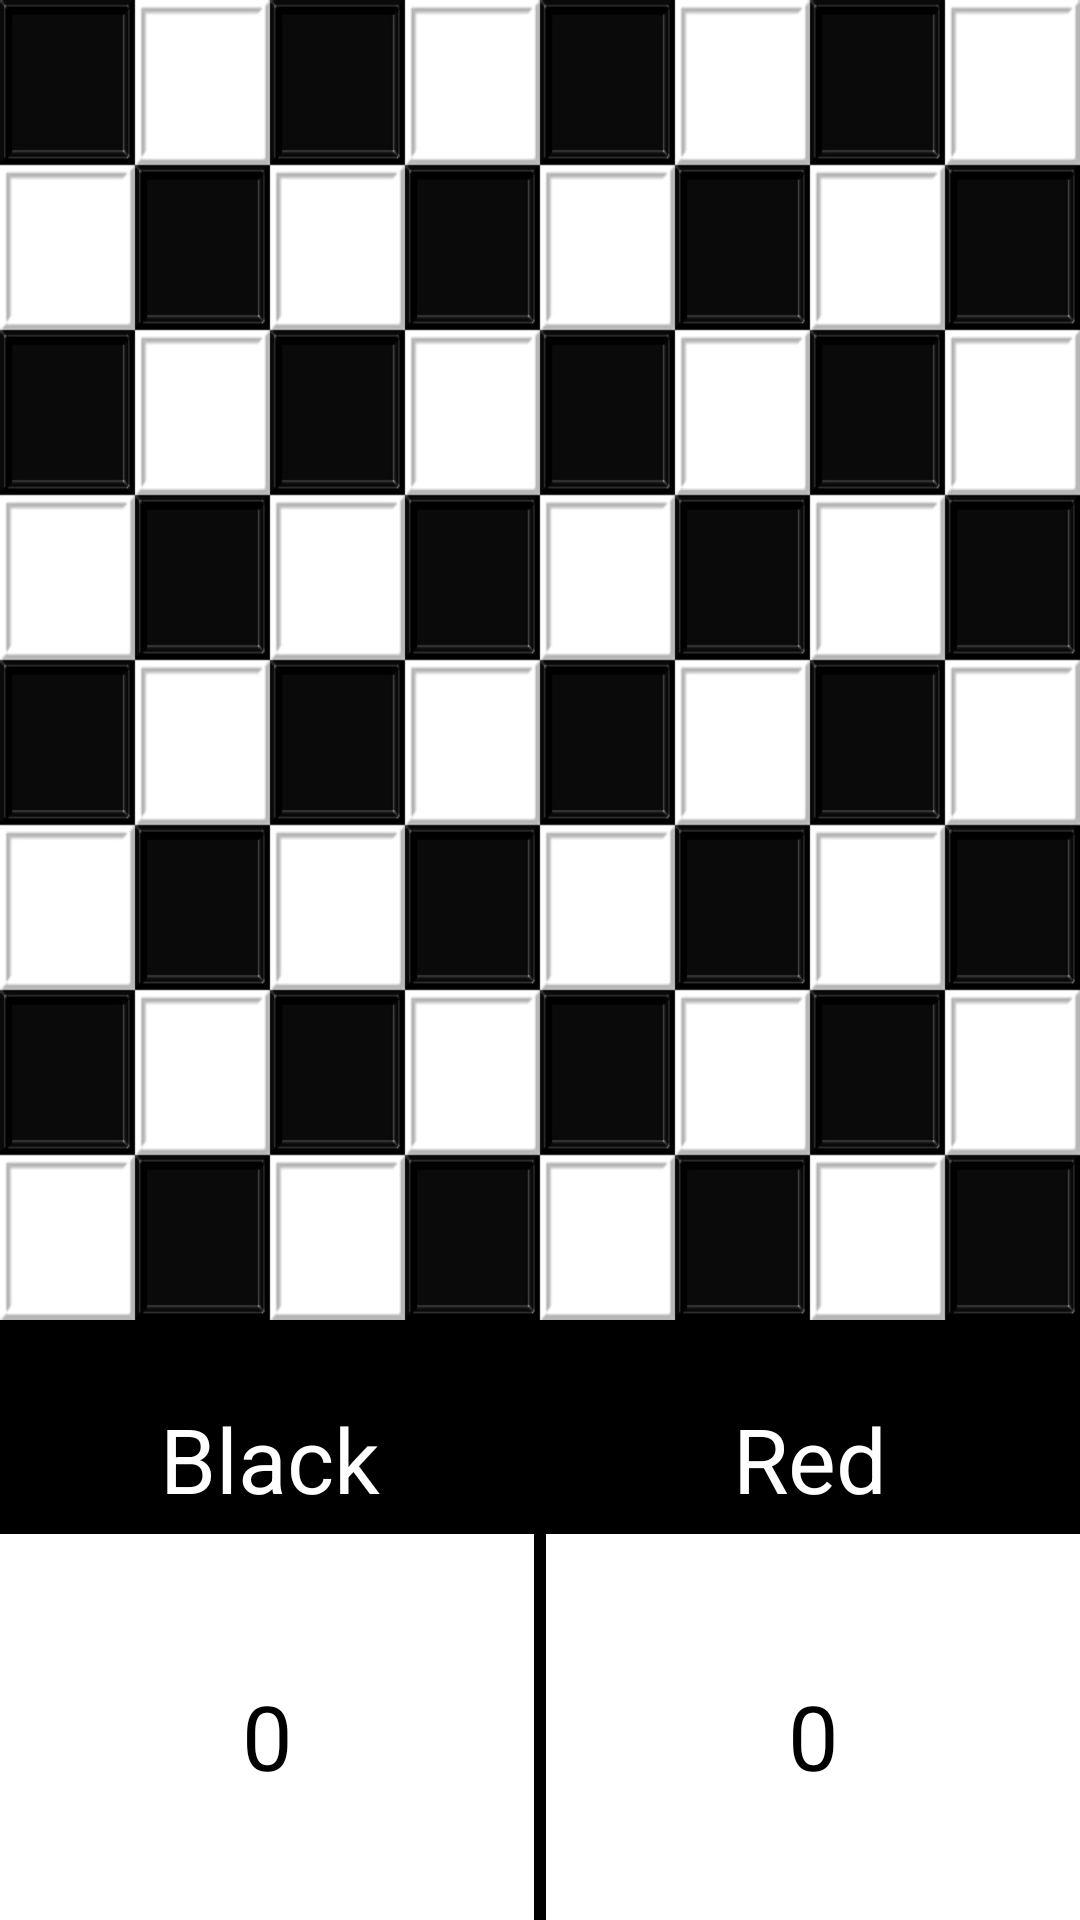

Write the Android layout XML for this screen, with the resource values it uses.
<!-- AndroidManifest.xml: application theme CheckersTheme -->
<!-- res/layout/content_main.xml -->
<?xml version="1.0" encoding="utf-8"?>
<FrameLayout xmlns:android="http://schemas.android.com/apk/res/android"
    xmlns:tools="http://schemas.android.com/tools"
    android:layout_width="wrap_content"
    android:layout_height="wrap_content"
    android:layout_marginTop="?attr/actionBarSize"
    tools:context="com.hti.checkers.checkers.MainActivity"
    tools:showIn="@layout/activity_main">


    <ImageView
        android:layout_width="wrap_content"
        android:layout_height="wrap_content"
        android:id="@+id/imageView"
        android:background="@drawable/check"
        android:contentDescription="@string/checkerboard"
        android:layout_marginBottom="200dp" />

    <GridLayout
        android:id="@+id/gridLayout"
        android:rowCount="8"
        android:columnCount="8"
        android:layout_width="match_parent"
        android:layout_height="wrap_content"
        android:layout_marginBottom="5dp">
    </GridLayout>

    <LinearLayout
        android:orientation="horizontal"
        android:layout_width="match_parent"
        
        android:layout_height="match_parent"
        android:layout_gravity="center_horizontal|bottom"
        android:weightSum="2">

        <LinearLayout
            android:orientation="vertical"
            android:layout_width="match_parent"
            android:layout_height="174dp"
            android:layout_gravity="left|bottom"
            android:weightSum="5"
            android:transitionGroup="true"
            android:layout_weight="1">

            <TextView
                android:layout_width="match_parent"
                android:layout_height="wrap_content"
                android:text="@string/Player"
                android:id="@+id/PlayerScoreHeaderTV"
                android:layout_gravity="left|bottom"
                android:background="#000000"
                android:textColor="#ffffff"
                android:textSize="30sp"
                android:textAlignment="center"
                android:paddingBottom="5dp" />

            <TextView
                android:layout_width="match_parent"
                android:layout_height="match_parent"
                android:text="@string/PlayerScorePlaceHolder"
                android:id="@+id/PlayerScoreTv"
                android:background="#ffffff"
                android:textColor="#000000"
                android:textSize="30sp"
                android:textAlignment="center"
                android:layout_weight="4.40"
                android:layout_marginRight="2dp"
                android:gravity="center_vertical" />
        </LinearLayout>

        <LinearLayout
            android:orientation="vertical"
            android:layout_width="match_parent"
            android:layout_height="174dp"
            android:layout_gravity="right|bottom"
            android:weightSum="5"
            android:transitionGroup="true"
            android:layout_weight="1">

            <TextView
                android:layout_width="match_parent"
                android:layout_height="wrap_content"
                android:text="@string/CPU"
                android:id="@+id/CPUScoreHeaderTV"
                android:layout_gravity="right|bottom"
                android:background="#000000"
                android:textColor="#ffffff"
                android:textSize="30sp"
                android:textAlignment="center"
                android:paddingBottom="5dp" />

            <TextView
                android:layout_width="match_parent"
                android:layout_height="match_parent"
                android:text="@string/CPUScorePlaceHolder"
                android:id="@+id/CPUScoreTV"
                android:background="#ffffff"
                android:textColor="#000000"
                android:textSize="30sp"
                android:textAlignment="center"
                android:layout_weight="4.40"
                android:layout_marginLeft="2dp"
                android:gravity="center_vertical" />
        </LinearLayout>
    </LinearLayout>


</FrameLayout>
<!-- res/layout/activity_main.xml (included above) -->
<?xml version="1.0" encoding="utf-8"?>
<FrameLayout xmlns:android="http://schemas.android.com/apk/res/android"
    xmlns:tools="http://schemas.android.com/tools"
    android:layout_width="fill_parent"
    android:layout_height="wrap_content"
    xmlns:app="http://schemas.android.com/apk/res-auto"
    tools:context="com.hti.checkers.checkers.MainActivity">
    <android.support.design.widget.AppBarLayout
        android:layout_width="match_parent"
        android:layout_height="wrap_content"
        android:theme="@style/CheckersTheme.AppBarOverlay">

        <android.support.v7.widget.Toolbar
            android:id="@+id/toolbar"
            android:layout_width="match_parent"
            android:layout_height="?attr/actionBarSize"
            android:background="?attr/colorPrimary"
            app:popupTheme="@style/CheckersTheme.PopupOverlay" />

    </android.support.design.widget.AppBarLayout>

    <include layout="@layout/content_main" />

</FrameLayout>
<!-- resources referenced by this layout -->
<resources>
  <!-- drawable check: png bitmap (drawable-mdpi, 13703 bytes) -->
  <string name="CPU">Red</string>
  <string name="CPUScorePlaceHolder">0</string>
  <string name="Player">Black</string>
  <string name="PlayerScorePlaceHolder">0</string>
  <string name="checkerboard">Checkerboard</string>
  <style name="CheckersTheme.AppBarOverlay" parent="ThemeOverlay.AppCompat.Dark.ActionBar" />
  <style name="CheckersTheme.PopupOverlay" parent="ThemeOverlay.AppCompat.Light" />
  <style name="CheckersTheme" parent="Theme.AppCompat.Light.DarkActionBar">
          <item name="colorPrimary">@color/darkred</item>
          <item name="colorPrimaryDark">@color/black</item>
          <item name="colorAccent">@color/darkred</item>
          <item name="android:colorBackground">@color/darkred</item>
          <item name="android:colorForeground">@color/white</item>
          <item name="android:windowBackground">@color/black</item>
      </style>
  <color name="darkred">#FFCC0000</color>
  <color name="black">#000000</color>
  <color name="white">#ffffff</color>
</resources>
